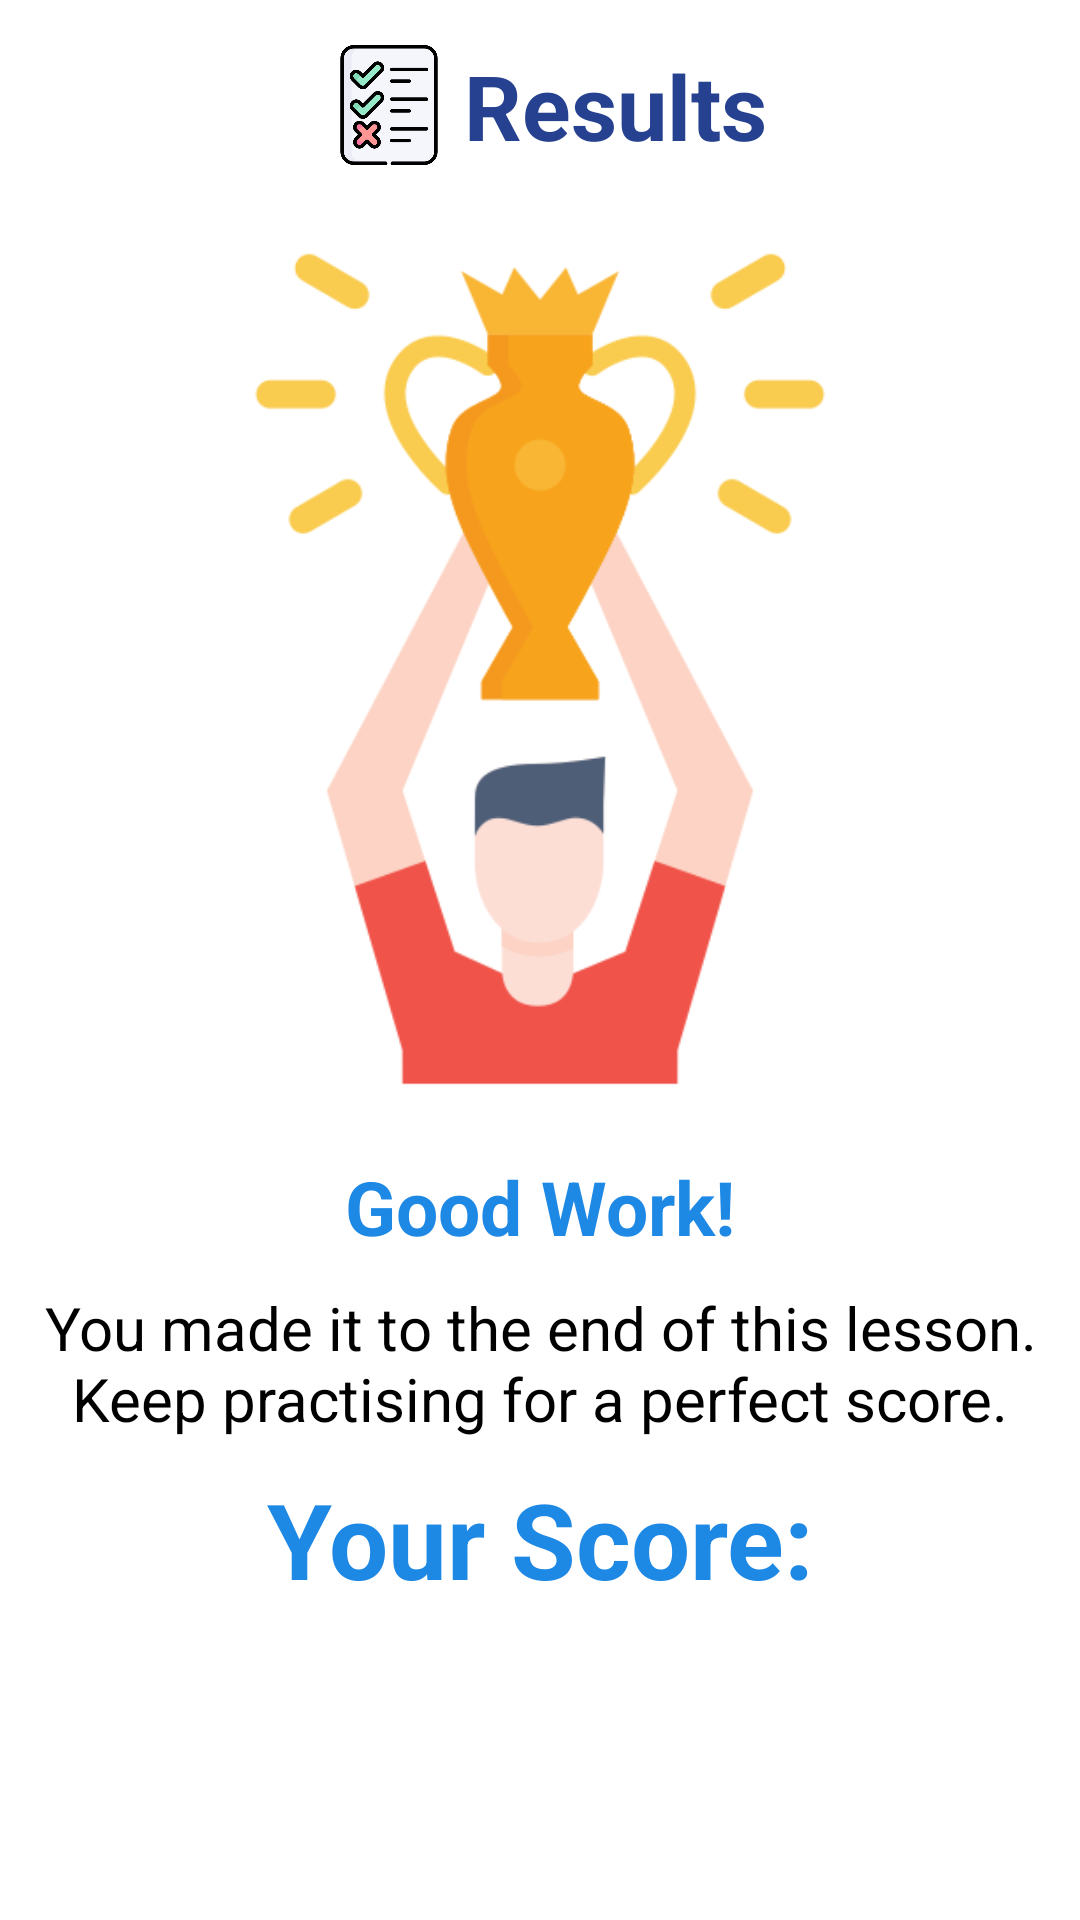

Android layout source for this screen:
<!-- AndroidManifest.xml: application theme HiddenTitleTheme -->
<!-- res/layout/activity_result.xml -->
<?xml version="1.0" encoding="utf-8"?>
<androidx.constraintlayout.widget.ConstraintLayout xmlns:android="http://schemas.android.com/apk/res/android"
    android:layout_width="match_parent"
    android:layout_height="match_parent"
    xmlns:tools="http://schemas.android.com/tools"
    xmlns:app="http://schemas.android.com/apk/res-auto"
    tools:context=".learn_emotion.EmotionResultActivity">

    <LinearLayout
        android:id="@+id/result_heading"
        android:layout_width="wrap_content"
        android:layout_height="wrap_content"
        android:layout_marginTop="15dp"
        app:layout_constraintStart_toStartOf="parent"
        app:layout_constraintEnd_toEndOf="parent"
        app:layout_constraintTop_toTopOf="parent">

        <ImageView
            android:layout_width="50dp"
            android:layout_height="40dp"
            android:src="@drawable/exam" />

        <TextView
            android:layout_width="wrap_content"
            android:layout_height="wrap_content"
            android:text="@string/result_heading"
            android:textSize="30sp"
            android:textColor="@color/secondaryDarkColor"
            android:textStyle="bold" />
    </LinearLayout>

    <ImageView
        android:id="@+id/result_image"
        android:layout_width="300dp"
        android:layout_height="300dp"
        android:src="@drawable/celebration"
        app:layout_constraintStart_toStartOf="parent"
        app:layout_constraintEnd_toEndOf="parent"
        android:layout_marginTop="20dp"
        app:layout_constraintTop_toBottomOf="@id/result_heading" />

    <TextView
        android:id="@+id/result_subheading"
        android:layout_width="wrap_content"
        android:layout_height="wrap_content"
        android:text="@string/good_work"
        android:textColor="@color/primaryColor"
        android:textSize="25sp"
        android:textStyle="bold"
        android:layout_marginTop="10dp"
        app:layout_constraintStart_toStartOf="parent"
        app:layout_constraintEnd_toEndOf="parent"
        app:layout_constraintTop_toBottomOf="@id/result_image" />

    <TextView
        android:id="@+id/result_text"
        android:layout_width="0dp"
        android:layout_height="wrap_content"
        android:text="@string/result_message"
        android:textColor="@color/black"
        android:textSize="20sp"
        android:layout_marginTop="10dp"
        app:layout_constraintStart_toStartOf="parent"
        app:layout_constraintEnd_toEndOf="parent"
        app:layout_constraintTop_toBottomOf="@id/result_subheading"
        android:textAlignment="center" />

        <TextView
            android:id="@+id/your_score"
            android:layout_width="wrap_content"
            android:layout_height="wrap_content"
            android:text="@string/your_score"
            android:textSize="35sp"
            android:textColor="@color/primaryColor"
            android:textStyle="bold"
            android:layout_marginTop="10dp"
            app:layout_constraintStart_toStartOf="parent"
            app:layout_constraintEnd_toEndOf="parent"
            app:layout_constraintTop_toBottomOf="@id/result_text" />

        <TextView
            android:id="@+id/score"
            android:layout_width="wrap_content"
            android:layout_height="wrap_content"
            android:textSize="35sp"
            android:textColor="@color/primaryColor"
            android:textStyle="bold"
            android:layout_marginTop="10dp"
            app:layout_constraintStart_toStartOf="parent"
            app:layout_constraintEnd_toEndOf="parent"
            app:layout_constraintTop_toBottomOf="@id/your_score" />

    <Button
        android:id="@+id/back_to_home"
        android:layout_width="60dp"
        android:layout_height="60dp"
        android:background="@drawable/home"
        android:layout_marginTop="10dp"
        android:elevation="10dp"
        app:layout_constraintStart_toStartOf="parent"
        app:layout_constraintEnd_toEndOf="parent"
        app:layout_constraintTop_toBottomOf="@id/score"/>


</androidx.constraintlayout.widget.ConstraintLayout>
<!-- resources referenced by this layout -->
<resources>
  <color name="black">#000000</color>
  <color name="primaryColor">#1e88e5</color>
  <color name="secondaryDarkColor">#26418f</color>
  <!-- drawable celebration: png bitmap (drawable, 29086 bytes) -->
  <!-- drawable exam: png bitmap (drawable, 23873 bytes) -->
  <string name="good_work">Good Work!</string>
  <string name="result_heading">Results</string>
  <string name="result_message">You made it to the end of this lesson. Keep practising for a perfect score.</string>
  <string name="your_score">Your Score:</string>
  <style name="HiddenTitleTheme" parent="Theme.AutiLearner">
          <item name="windowNoTitle">true</item>
          <item name="windowActionBar">false</item>
      </style>
  <style name="Theme.AutiLearner" parent="Theme.MaterialComponents.DayNight.DarkActionBar">
          
          <item name="colorPrimary">@color/primaryColor</item>
          <item name="colorPrimaryVariant">@color/primaryLightColor</item>
          <item name="colorOnPrimary">@color/black</item>
          
          <item name="colorSecondary">@color/secondaryColor</item>
          <item name="colorSecondaryVariant">@color/secondaryLightColor</item>
          <item name="colorOnSecondary">@color/black</item>
          
          <item name="android:statusBarColor" tools:targetApi="l">?attr/colorPrimaryVariant</item>
          
      </style>
  <color name="primaryLightColor">#6ab7ff</color>
  <color name="secondaryColor">#5c6bc0</color>
  <color name="secondaryLightColor">#8e99f3</color>
</resources>
